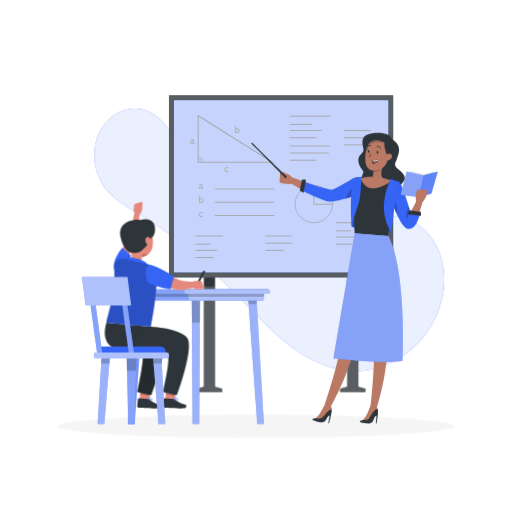
t = 0.00 s
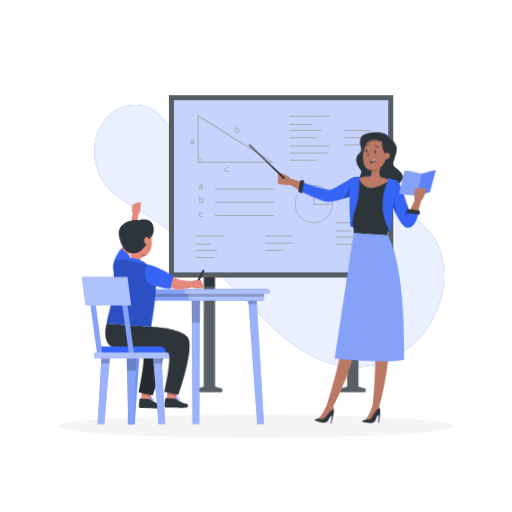
t = 1.13 s
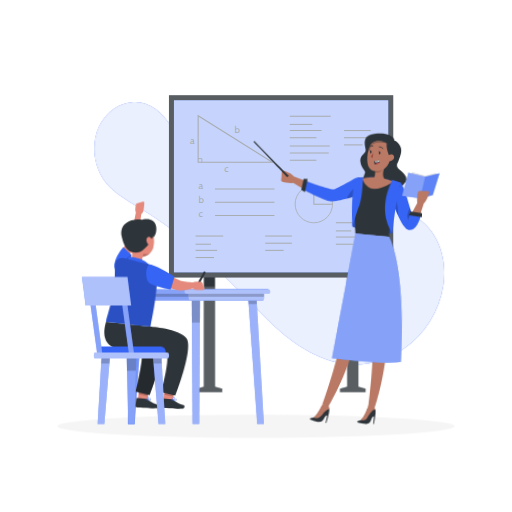
t = 1.88 s
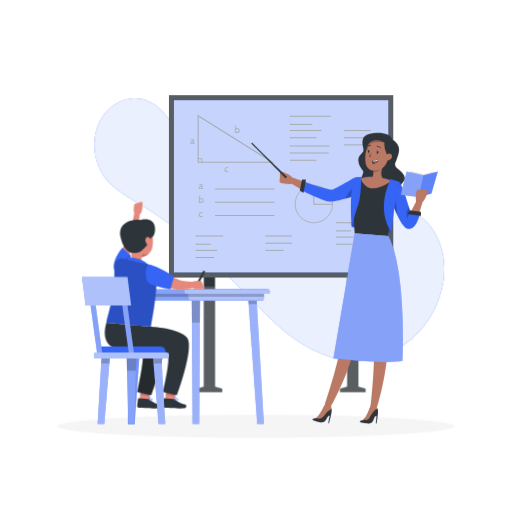
t = 3.00 s
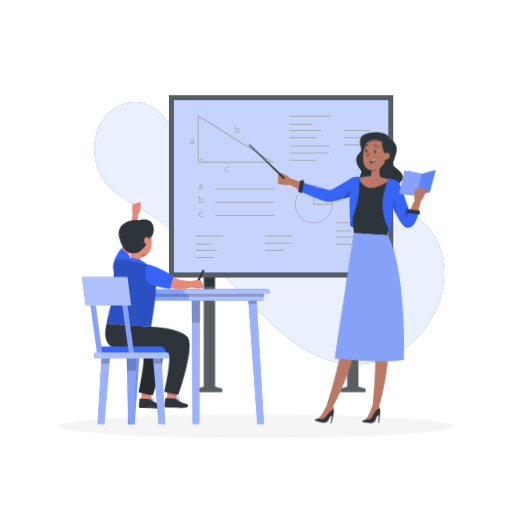
t = 4.13 s
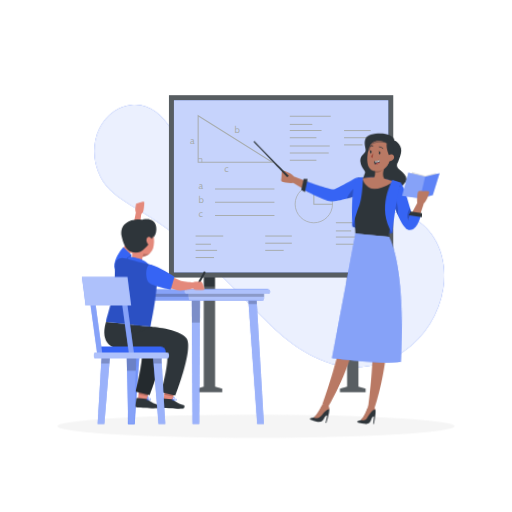
t = 4.88 s

The animated SVG that drew these frames (rendered in a browser with its animation timeline set to each time). Animation: 2 CSS @keyframes rules; one cycle of 6.00 s, repeats indefinitely.

<svg class="animated" id="freepik_stories-teacher" xmlns="http://www.w3.org/2000/svg" viewBox="0 0 500 500" version="1.1" xmlns:xlink="http://www.w3.org/1999/xlink" xmlns:svgjs="http://svgjs.com/svgjs"><style>svg#freepik_stories-teacher:not(.animated) .animable {opacity: 0;}svg#freepik_stories-teacher.animated #freepik--background-simple--inject-203 {animation: 6s Infinite  linear floating;animation-delay: 0s;}svg#freepik_stories-teacher.animated #freepik--Teacher--inject-203 {animation: 1.5s Infinite  linear wind;animation-delay: 0s;}svg#freepik_stories-teacher.animated #freepik--Student--inject-203 {animation: 1.5s Infinite  linear wind;animation-delay: 0s;}            @keyframes floating {                0% {                    opacity: 1;                    transform: translateY(0px);                }                50% {                    transform: translateY(-10px);                }                100% {                    opacity: 1;                    transform: translateY(0px);                }            }                    @keyframes wind {                0% {                    transform: rotate( 0deg );                }                25% {                    transform: rotate( 1deg );                }                75% {                    transform: rotate( -1deg );                }            }        </style><g id="freepik--background-simple--inject-203" class="animable" style="transform-origin: 262.983px 234.145px;"><path d="M111.84,112.15a35.93,35.93,0,0,1,16.44-6c33.18-3.66,50.05,41.56,57.08,66.77,7.27,26.05,20.24,48.32,48.06,55.67,18.17,4.8,37.49,2.61,55.81-1.64,41.15-9.55,105.41-37.77,134.81,9.28,9,14.38,11.39,32.26,8.85,49A92.76,92.76,0,0,1,394.26,347c-47.5,32.7-96.05,8.36-132.55-28.17-39.34-39.39-73.51-78.24-122.08-107.45-11.07-6.67-22.57-12.94-31.88-21.91C86.53,169,86,129.74,111.84,112.15Z" style="fill: rgb(54, 100, 244); transform-origin: 262.983px 234.145px;" id="elhw00hty3nrw" class="animable"></path><g id="elygwipsfbmyk"><path d="M111.84,112.15a35.93,35.93,0,0,1,16.44-6c33.18-3.66,50.05,41.56,57.08,66.77,7.27,26.05,20.24,48.32,48.06,55.67,18.17,4.8,37.49,2.61,55.81-1.64,41.15-9.55,105.41-37.77,134.81,9.28,9,14.38,11.39,32.26,8.85,49A92.76,92.76,0,0,1,394.26,347c-47.5,32.7-96.05,8.36-132.55-28.17-39.34-39.39-73.51-78.24-122.08-107.45-11.07-6.67-22.57-12.94-31.88-21.91C86.53,169,86,129.74,111.84,112.15Z" style="fill: rgb(255, 255, 255); opacity: 0.9; isolation: isolate; transform-origin: 262.983px 234.145px;" class="animable"></path></g></g><g id="freepik--Shadow--inject-203" class="animable" style="transform-origin: 250px 416.24px;"><ellipse id="freepik--path--inject-203" cx="250" cy="416.24" rx="193.89" ry="11.32" style="fill: rgb(245, 245, 245); transform-origin: 250px 416.24px;" class="animable"></ellipse></g><g id="freepik--Board--inject-203" class="animable animator-active" style="transform-origin: 274.5px 238px;"><polygon points="350 377.52 350 267 339 267 339 377.52 332 379.67 332 383 357 383 357 379.67 350 377.52" style="fill: rgb(46, 53, 58); transform-origin: 344.5px 325px;" id="eloe1pwbx1p4" class="animable"></polygon><polygon points="210 267 199 267 199 377.52 192 379.67 192 383 217 383 217 379.67 210 377.52 210 267" style="fill: rgb(46, 53, 58); transform-origin: 204.5px 325px;" id="el7drcjwkjrzr" class="animable"></polygon><g id="eltjx00knfl3"><g style="opacity: 0.2; isolation: isolate; transform-origin: 274.5px 331.5px;" class="animable"><polygon points="350 280 339 280 339 377.52 332 379.67 332 383 357 383 357 379.67 350 377.52 350 280" style="fill: rgb(255, 255, 255); transform-origin: 344.5px 331.5px;" id="elozi5wehtnm" class="animable"></polygon><polygon points="210 280 199 280 199 377.52 192 379.67 192 383 217 383 217 379.67 210 377.52 210 280" style="fill: rgb(255, 255, 255); transform-origin: 204.5px 331.5px;" id="el0a07pazn3lr4" class="animable"></polygon></g></g><g id="eldb1zu2yhm2u"><rect x="185.5" y="72.5" width="178" height="219" style="fill: rgb(46, 53, 58); transform-origin: 274.5px 182px; transform: rotate(90deg);" class="animable"></rect></g><g id="el787du0kqfx"><rect x="185.5" y="72.5" width="178" height="219" style="fill: rgb(255, 255, 255); opacity: 0.2; isolation: isolate; transform-origin: 274.5px 182px; transform: rotate(90deg);" class="animable"></rect></g><rect x="169.87" y="97.94" width="209.26" height="168.02" style="fill: rgb(54, 100, 244); transform-origin: 274.5px 181.95px;" id="el9925vlmx6ls" class="animable"></rect><g id="eltp4uwst1pme"><rect x="169.87" y="97.94" width="209.26" height="168.02" style="fill: rgb(255, 255, 255); opacity: 0.3; isolation: isolate; transform-origin: 274.5px 181.95px;" class="animable"></rect></g><polygon points="193.5 113 193.5 158.5 266.01 158.5 193.5 113" style="fill: none; stroke: rgb(38, 50, 56); stroke-miterlimit: 10; transform-origin: 229.755px 135.75px;" id="el2eiikac20wk" class="animable"></polygon><polyline points="197.14 158.62 197.14 154.9 193.42 154.9" style="fill: none; stroke: rgb(38, 50, 56); stroke-miterlimit: 10; stroke-width: 0.793303px; transform-origin: 195.28px 156.76px;" id="elkkdba5lz6q" class="animable"></polyline><text transform="translate(228.99 129.46)" style="font-size:9.51963996887207px;fill:#263238;font-family:Cabin-Regular, Cabin">b</text><text transform="translate(193.82 198.17)" style="font-size:9.51963996887207px;fill:#263238;font-family:Cabin-Regular, Cabin">b</text><text transform="translate(219.01 167.79)" style="font-size:9.51963996887207px;fill:#263238;font-family:Cabin-Regular, Cabin">c</text><text transform="translate(193.82 212.14)" style="font-size:9.51963996887207px;fill:#263238;font-family:Cabin-Regular, Cabin">c</text><text transform="translate(185.44 140.3)" style="font-size:9.51963996887207px;fill:#263238;font-family:Cabin-Regular, Cabin">a</text><text transform="translate(193.82 184.19)" style="font-size:9.51963996887207px;fill:#263238;font-family:Cabin-Regular, Cabin">a</text><line x1="283" y1="113.5" x2="323" y2="113.5" style="fill: none; stroke: rgb(38, 50, 56); stroke-miterlimit: 10; transform-origin: 303px 113.5px;" id="el3vk6x3la19x" class="animable"></line><line x1="283" y1="121.5" x2="305" y2="121.5" style="fill: none; stroke: rgb(38, 50, 56); stroke-miterlimit: 10; transform-origin: 294px 121.5px;" id="ellss5coy59sn" class="animable"></line><line x1="283" y1="127.5" x2="314" y2="127.5" style="fill: none; stroke: rgb(38, 50, 56); stroke-miterlimit: 10; transform-origin: 298.5px 127.5px;" id="elhwsqipkwjgk" class="animable"></line><line x1="283" y1="134.5" x2="309" y2="134.5" style="fill: none; stroke: rgb(38, 50, 56); stroke-miterlimit: 10; transform-origin: 296px 134.5px;" id="ell43ncn4g0lc" class="animable"></line><line x1="283" y1="142.5" x2="322" y2="142.5" style="fill: none; stroke: rgb(38, 50, 56); stroke-miterlimit: 10; transform-origin: 302.5px 142.5px;" id="el74gr95yoc2w" class="animable"></line><line x1="283" y1="149.5" x2="321" y2="149.5" style="fill: none; stroke: rgb(38, 50, 56); stroke-miterlimit: 10; transform-origin: 302px 149.5px;" id="el6x8kmvj1u9" class="animable"></line><line x1="283" y1="156.5" x2="309" y2="156.5" style="fill: none; stroke: rgb(38, 50, 56); stroke-miterlimit: 10; transform-origin: 296px 156.5px;" id="el1is5894ptdu" class="animable"></line><line x1="328" y1="217.5" x2="355" y2="217.5" style="fill: none; stroke: rgb(38, 50, 56); stroke-miterlimit: 10; transform-origin: 341.5px 217.5px;" id="el3t1lav9ngb6" class="animable"></line><line x1="328" y1="225.5" x2="343" y2="225.5" style="fill: none; stroke: rgb(38, 50, 56); stroke-miterlimit: 10; transform-origin: 335.5px 225.5px;" id="el3ep4rbtnoe4" class="animable"></line><line x1="328" y1="231.5" x2="349" y2="231.5" style="fill: none; stroke: rgb(38, 50, 56); stroke-miterlimit: 10; transform-origin: 338.5px 231.5px;" id="elx5owfnqzq2d" class="animable"></line><line x1="328" y1="238.5" x2="346" y2="238.5" style="fill: none; stroke: rgb(38, 50, 56); stroke-miterlimit: 10; transform-origin: 337px 238.5px;" id="elnrnclhly6nn" class="animable"></line><line x1="191" y1="230.5" x2="218" y2="230.5" style="fill: none; stroke: rgb(38, 50, 56); stroke-miterlimit: 10; transform-origin: 204.5px 230.5px;" id="el9pgpfe7ishk" class="animable"></line><line x1="191" y1="238.5" x2="206" y2="238.5" style="fill: none; stroke: rgb(38, 50, 56); stroke-miterlimit: 10; transform-origin: 198.5px 238.5px;" id="el25ctng46m05" class="animable"></line><line x1="191" y1="244.5" x2="212" y2="244.5" style="fill: none; stroke: rgb(38, 50, 56); stroke-miterlimit: 10; transform-origin: 201.5px 244.5px;" id="el4040x3xdn" class="animable"></line><line x1="191" y1="251.5" x2="209" y2="251.5" style="fill: none; stroke: rgb(38, 50, 56); stroke-miterlimit: 10; transform-origin: 200px 251.5px;" id="eln53tinqjwd" class="animable"></line><line x1="336" y1="127.5" x2="362" y2="127.5" style="fill: none; stroke: rgb(38, 50, 56); stroke-miterlimit: 10; transform-origin: 349px 127.5px;" id="elgxsuiilv39h" class="animable"></line><line x1="336" y1="134.5" x2="362" y2="134.5" style="fill: none; stroke: rgb(38, 50, 56); stroke-miterlimit: 10; transform-origin: 349px 134.5px;" id="elxj4ax4vam5" class="animable"></line><line x1="336" y1="141.5" x2="354" y2="141.5" style="fill: none; stroke: rgb(38, 50, 56); stroke-miterlimit: 10; transform-origin: 345px 141.5px;" id="el5yw8grwoya3" class="animable"></line><line x1="259" y1="230.5" x2="285" y2="230.5" style="fill: none; stroke: rgb(38, 50, 56); stroke-miterlimit: 10; transform-origin: 272px 230.5px;" id="elr23fnzn0ixf" class="animable"></line><line x1="259" y1="237.5" x2="285" y2="237.5" style="fill: none; stroke: rgb(38, 50, 56); stroke-miterlimit: 10; transform-origin: 272px 237.5px;" id="el9753df8bvk" class="animable"></line><line x1="259" y1="244.5" x2="277" y2="244.5" style="fill: none; stroke: rgb(38, 50, 56); stroke-miterlimit: 10; transform-origin: 268px 244.5px;" id="elpkmryf9om2" class="animable"></line><line x1="210" y1="184.5" x2="268" y2="184.5" style="fill: none; stroke: rgb(38, 50, 56); stroke-miterlimit: 10; transform-origin: 239px 184.5px;" id="el4gev2akgic8" class="animable"></line><line x1="210" y1="197.5" x2="268" y2="197.5" style="fill: none; stroke: rgb(38, 50, 56); stroke-miterlimit: 10; transform-origin: 239px 197.5px;" id="elzr8s2eg24id" class="animable"></line><line x1="210" y1="210.5" x2="268" y2="210.5" style="fill: none; stroke: rgb(38, 50, 56); stroke-miterlimit: 10; transform-origin: 239px 210.5px;" id="elhkdywh9r1sk" class="animable"></line><circle cx="306.47" cy="199.31" r="18.25" style="fill: none; stroke: rgb(38, 50, 56); stroke-miterlimit: 10; stroke-width: 0.793303px; transform-origin: 306.47px 199.31px;" id="elh5v2xxqlmdk" class="animable"></circle><polyline points="306.5 181 306.5 199.5 325 199.5" style="fill: none; stroke: rgb(38, 50, 56); stroke-miterlimit: 10; transform-origin: 315.75px 190.25px;" id="el18xyb02tck" class="animable"></polyline><g id="elovdojy7at3"><rect x="169.87" y="97.94" width="209.26" height="168.02" style="fill: rgb(255, 255, 255); opacity: 0.6; isolation: isolate; transform-origin: 274.5px 181.95px;" class="animable"></rect></g></g><g id="freepik--Teacher--inject-203" class="animable" style="transform-origin: 336.26px 271.6px;"><path d="M300.26,188.62l-15.44-9a30.65,30.65,0,0,1-7.37-.34c-4-.69-4.86-.73-4.38-3.88s-.19-7.35,1-7.79,9.61,3.11,11.07,5.52l15.58,5.57Z" style="fill: rgb(185, 121, 100); transform-origin: 286.835px 178.096px;" id="elphj1l6i8m1" class="animable"></path><path d="M346,173.37v18s-3.84,1.27-8.61,2.6c-5.47,1.52-12.16,3.12-15.64,3-6.5-.32-28.5-11.74-28.5-11.74l4-7.62s24,8.18,27,7.59S346,173.37,346,173.37Z" style="fill: rgb(54, 100, 244); transform-origin: 319.625px 185.173px;" id="elujeheehvbxf" class="animable"></path><g id="elq62a7hncg4i"><path d="M346,182.14v9.24s-3.84,1.27-8.61,2.6C339.15,188.62,343.54,184.25,346,182.14Z" style="opacity: 0.2; isolation: isolate; transform-origin: 341.695px 188.06px;" class="animable"></path></g><path d="M350,237.44s-10.84,57.76-13.73,81.48c-3.78,30.94-19.23,76.2-19.23,76.2l6.18,1.6s21.78-38.46,26-73.07c17.3-35.37,18.69-78.93,18.69-78.93Z" style="fill: rgb(185, 121, 100); transform-origin: 342.475px 317.08px;" id="elsmuxkg1u87d" class="animable"></path><path d="M305.58,409.12a8.93,8.93,0,0,1,3.17-.8h0s3.8-2.24,7.57-10.92l4.23,0a3.5,3.5,0,0,1,3.25,2.33,2,2,0,0,1,.12.59,24.08,24.08,0,0,1-.32,3,86.41,86.41,0,0,1-2.48,10l-.72-.19,1.31-6.31c.43-2.15-1.82-.08-2.87,2.09s-2.65,4.34-7.32,3.27C306.07,410.89,303.87,410.1,305.58,409.12Z" style="fill: rgb(46, 53, 58); transform-origin: 314.466px 405.36px;" id="eloupqdpl0ik" class="animable"></path><path d="M361.29,236.52s1.35,58.75,3.43,82.56c2.7,31.05-3.06,78.53-3.06,78.53l6.38.28s13.35-42.13,10.35-76.87c9.61-38.19,2-81.09,2-81.09Z" style="fill: rgb(185, 121, 100); transform-origin: 372.27px 317.205px;" id="elp5s6d6e0mt" class="animable"></path><path d="M351.74,411.06a9,9,0,0,1,3.07-1.15h0s3.54-2.63,6.34-11.67l4.21-.48a3.47,3.47,0,0,1,3.48,2,1.9,1.9,0,0,1,.18.57,24.19,24.19,0,0,1,0,3.07,85.44,85.44,0,0,1-1.38,10.17l-.74-.11.62-6.42c.2-2.18-1.82.13-2.63,2.39s-2.16,4.6-6.93,4.05C352.42,412.76,350.15,412.22,351.74,411.06Z" style="fill: rgb(46, 53, 58); transform-origin: 360.156px 405.657px;" id="elwm7by2bgnjk" class="animable"></path><path d="M382.83,136.58s3.17.17,5.84,5.38-.67,11-1.34,13.77-4,5.22,1.5,9.41,8.8,8.64,4.34,13.17.44,8-6,11.36S357,188,354,181.5s.62-11.44.81-13.38S351,164.19,350,157.84s4.12-7.71,4.81-10.61-2.52-6.56,0-12.73S382.49,127,382.83,136.58Z" style="fill: rgb(46, 53, 58); transform-origin: 372.561px 160.187px;" id="eli5leqro2uk" class="animable"></path><path d="M398.8,223.09c-3.79.49-8.17-6.91-11.34-13.81-2.71-5.85-4.6-11.35-4.6-11.35l2-5.64,5.22-14.72s3.65,5.09,9.14,24.47c.88,3.12,1.94,6.61,2.91,10.51a4.67,4.67,0,0,0,.87,2.75h0C403,218.23,403.35,222.5,398.8,223.09Z" style="fill: rgb(54, 100, 244); transform-origin: 392.933px 200.342px;" id="elgqr0gysx4m" class="animable"></path><g id="el5k7tmkolcsy"><path d="M387.39,209.28c-2.7-5.85-4.56-11.35-4.56-11.35l2-5.64C386.23,196.19,388.28,203.26,387.39,209.28Z" style="opacity: 0.2; isolation: isolate; transform-origin: 385.218px 200.785px;" class="animable"></path></g><g id="eloh9sdn98iu"><path d="M403,215.3h0c-2,1.32-4.09,1.3-5.26-1.11-2.37-4.87-.08-9.69,1.54-12.16.89,3.12,1.91,6.61,2.88,10.51A4.48,4.48,0,0,0,403,215.3Z" style="opacity: 0.2; isolation: isolate; transform-origin: 399.86px 209.103px;" class="animable"></path></g><path d="M343.34,221.17s20,7.16,39.06,5.83c0,0-1.73-23.6-11.73-27.8S343.34,201,343.34,221.17Z" style="fill: rgb(54, 100, 244); transform-origin: 362.87px 212.55px;" id="elfvyvnoqj8ba" class="animable"></path><g id="elea2vlarbno"><path d="M343.34,221.17s20,7.16,39.06,5.83c0,0-1.73-23.6-11.73-27.8S343.34,201,343.34,221.17Z" style="opacity: 0.2; isolation: isolate; transform-origin: 362.87px 212.55px;" class="animable"></path></g><path d="M346.17,222.85l33,2.85a117.34,117.34,0,0,1,3.51-24.24c.79-3.16,1.78-6.69,3.05-10.77.68-2.18,1.43-4.52,2.27-7,.63-1.91,1.31-3.94,2.06-6.08a98,98,0,0,0-13.7-3.31,105.2,105.2,0,0,0-14.82-1.56c-6.42,0-13.8.67-13.8.67s-1.05.25-1.71,7.06C345.44,186.82,344.85,199.6,346.17,222.85Z" style="fill: rgb(54, 100, 244); transform-origin: 367.717px 199.22px;" id="el3pbdom6itdc" class="animable"></path><path d="M346.33,227.8l33,2.72c.52-8.2.91-19.28,3.38-29.06.79-3.16,1.78-6.69,3.05-10.77.68-2.18,1.43-4.52,2.27-7,.63-1.91,1.31-3.94,2.06-6.08a98,98,0,0,0-13.7-3.31,105.2,105.2,0,0,0-14.82-1.56c-6.42,0-13.8.67-13.8.67s-1.05.25-1.71,7.06C345.44,186.82,345,204.55,346.33,227.8Z" style="fill: rgb(46, 53, 58); transform-origin: 367.776px 201.63px;" id="elapi656ef00d" class="animable"></path><path d="M364.27,180c8.14-1,10.58-4.52,10.58-4.52-5.16-4.87-.87-13.31-.87-13.31L364.19,164a27.67,27.67,0,0,1,.38,4.13c.08,5.94-2.61,6-2.61,6C360.24,177.34,364.27,180,364.27,180Z" style="fill: rgb(185, 121, 100); transform-origin: 368.191px 171.085px;" id="elckdeuvjwa9o" class="animable"></path><g id="el1xci6pkjg3i"><path d="M364.19,164a27.67,27.67,0,0,1,.38,4.13c6.61,0,9.41-6,9.41-6Z" style="opacity: 0.2; isolation: isolate; transform-origin: 369.085px 165.13px;" class="animable"></path></g><path d="M369.6,136.61c-8.51-.46-11.5,3.95-12.6,12.68-1.38,10.92.62,18.84,11.39,17.08C383,164,383.74,137.39,369.6,136.61Z" style="fill: rgb(185, 121, 100); transform-origin: 368.202px 151.596px;" id="elons5w5opxs" class="animable"></path><path d="M362.52,149.12a17.81,17.81,0,0,1-2.67,3.39,2.36,2.36,0,0,0,2.2,1.09Z" style="fill: rgb(162, 78, 63); transform-origin: 361.185px 151.364px;" id="elk2cbi3hhka8" class="animable"></path><path d="M367.77,148.71c0,.7.28,1.29.75,1.33s.88-.5.94-1.2-.28-1.29-.75-1.33S367.83,148,367.77,148.71Z" style="fill: rgb(46, 53, 58); transform-origin: 368.618px 148.775px;" id="elr3yacpwxe4" class="animable"></path><path d="M368.91,147.56l-1.48-.72S368.09,148.18,368.91,147.56Z" style="fill: rgb(46, 53, 58); transform-origin: 368.17px 147.282px;" id="el7mikd0dsn8j" class="animable"></path><path d="M359.1,147.88c-.05.7.28,1.3.75,1.33s.88-.5.94-1.2-.28-1.29-.74-1.33S359.16,147.18,359.1,147.88Z" style="fill: rgb(46, 53, 58); transform-origin: 359.946px 147.945px;" id="eld3m2pd87jw" class="animable"></path><path d="M360.24,146.73l-1.48-.71S359.42,147.36,360.24,146.73Z" style="fill: rgb(46, 53, 58); transform-origin: 359.5px 146.459px;" id="el15e9l5lptsdj" class="animable"></path><path d="M368.18,142.83a4.43,4.43,0,0,1,3.62,1.49" style="fill: none; stroke: rgb(46, 53, 58); stroke-linecap: round; stroke-linejoin: round; stroke-width: 0.72468px; transform-origin: 369.99px 143.57px;" id="el6l51bwts5xa" class="animable"></path><path d="M362,142.14a4,4,0,0,0-3.43.51" style="fill: none; stroke: rgb(46, 53, 58); stroke-linecap: round; stroke-linejoin: round; stroke-width: 0.72468px; transform-origin: 360.285px 142.305px;" id="el9sdaqutd9" class="animable"></path><path d="M363.1,157a21.15,21.15,0,0,1,.83,3,5.24,5.24,0,0,0,.56,0c2.49-.11,3.6-1,4.09-1.92a3.16,3.16,0,0,0,.32-1.49,2.81,2.81,0,0,0-.11-.86A11.71,11.71,0,0,1,364,157C363.43,157,363.1,157,363.1,157Z" style="fill: rgb(46, 53, 58); transform-origin: 366.001px 157.869px;" id="el108inhzsb1bb" class="animable"></path><path d="M364,157l.27.88c2.35-.11,4-.51,4.68-1.25a2.81,2.81,0,0,0-.11-.86A11.71,11.71,0,0,1,364,157Z" style="fill: rgb(255, 255, 255); transform-origin: 366.476px 156.825px;" id="elu5m7e5ioh5l" class="animable"></path><path d="M364.49,160c2.49-.11,3.6-1,4.09-1.92a8,8,0,0,0-2.74.67A3,3,0,0,0,364.49,160Z" style="fill: rgb(222, 87, 83); transform-origin: 366.535px 159.04px;" id="el4lc6gvhn8dq" class="animable"></path><path d="M378.12,151.47s-3.6-7.21-2.7-12.58c0,0-16.49-7.81-18.26,9.26,0,0-.82-15.29,13.83-14.83s13.42,21.87,5.51,27.83C376.5,161.15,380.34,156,378.12,151.47Z" style="fill: rgb(46, 53, 58); transform-origin: 369.717px 147.23px;" id="elh99p1bj6p5c" class="animable"></path><path d="M376.63,153.19a3.73,3.73,0,0,1,4.21-3.19c2.62.43,3.58,5.91-3,6.86C376.83,157,376.35,156,376.63,153.19Z" style="fill: rgb(185, 121, 100); transform-origin: 379.692px 153.419px;" id="ellibgzulza6" class="animable"></path><path d="M382.4,176.38S372.84,184.13,364,184s-12-10.12-12-10.12S365.73,169.79,382.4,176.38Z" style="fill: rgb(185, 121, 100); transform-origin: 367.2px 178.314px;" id="el53uxpgioma2" class="animable"></path><path d="M381.58,174.92S365.9,203,382.4,227c0,0,2.24-29.61,7.67-49.43Z" style="fill: rgb(54, 100, 244); transform-origin: 382.459px 200.96px;" id="elimc6wb1v7a" class="animable"></path><path d="M352.81,172.7s-.14,19.87-3,27.25-6.49,21.22-6.49,21.22-2.76-33.1,2.66-47.8Z" style="fill: rgb(54, 100, 244); transform-origin: 347.714px 196.935px;" id="eln1r9a6ah85k" class="animable"></path><path d="M375.42,138.89s-6.34-2.19-11.92,0-4.06,8-6.89,9.06" style="fill: none; stroke: rgb(46, 53, 58); stroke-linecap: round; stroke-linejoin: round; stroke-width: 0.5px; transform-origin: 366.015px 142.933px;" id="elf1r6rbe2ovs" class="animable"></path><path d="M425.75,169.12l-2.62-1.5-9.63,2.63-13-3.37-3,9.87s-.62,11,0,11.13,14.88.87,14.88.87l7.25-4.62Z" style="fill: rgb(224, 224, 224); transform-origin: 411.487px 177.815px;" id="eltxx71uf8sp" class="animable"></path><polygon points="397 167.62 391.25 190.39 409 192.38 421.25 189 427.5 167.62 413.5 171.25 397 167.62" style="fill: rgb(54, 100, 244); transform-origin: 409.375px 180px;" id="elqeorg820kom" class="animable"></polygon><g id="elfdiyph7bnw"><polygon points="413.5 171.25 409 192.38 391.25 190.39 397 167.62 413.5 171.25" style="fill: rgb(255, 255, 255); opacity: 0.4; isolation: isolate; transform-origin: 402.375px 180px;" class="animable"></polygon></g><g id="el8nmswnjw95v"><polygon points="413.5 171.25 409 192.38 421.25 189 427.5 167.62 413.5 171.25" style="fill: rgb(255, 255, 255); opacity: 0.2; transform-origin: 418.25px 180px;" class="animable"></polygon></g><path d="M397.92,213l8.25-15.84a30.44,30.44,0,0,1,0-7.38c.5-4,.5-4.89,3.66-4.56s7.34-.53,7.84.64-2.67,9.74-5,11.31L407.82,213Z" style="fill: rgb(185, 121, 100); transform-origin: 407.821px 199.079px;" id="eldn5szed1rim" class="animable"></path><path d="M395.25,221.7c5.25,4.47,11.25.63,14.58-12.2l-10.33-1.33Z" style="fill: rgb(54, 100, 244); transform-origin: 402.54px 215.83px;" id="elzjutxeaeim" class="animable"></path><polygon points="400.03 205.35 397.92 209.07 411 210.83 411 207 400.03 205.35" style="fill: rgb(46, 53, 58); transform-origin: 404.46px 208.09px;" id="ellkwgtmwfqe" class="animable"></polygon><polygon points="292.72 186.15 296.34 188.43 298.71 175.45 294.88 175.27 292.72 186.15" style="fill: rgb(46, 53, 58); transform-origin: 295.715px 181.85px;" id="elpzj79o9ehf" class="animable"></polygon><path d="M346.33,227.8,325.53,350s50.34,6,67.4,2.5c0,0,4.19-87.48-13.62-122Z" style="fill: rgb(54, 100, 244); transform-origin: 359.444px 290.698px;" id="ela4w0ngnxo28" class="animable"></path><g id="el01zj1dg23msm"><path d="M346.33,227.8,325.53,350s50.34,6,67.4,2.5c0,0,4.19-87.48-13.62-122Z" style="fill: rgb(255, 255, 255); opacity: 0.4; isolation: isolate; transform-origin: 359.444px 290.698px;" class="animable"></path></g><path d="M278.79,174.08l-5.18-5.35c-3.09-3.23-7.29-7.46-11.46-11.71l-6.17-6.2-5.39-5.41-3.81-3.82c-.46-.46-.83-.82-1.07-1.07a.86.86,0,0,0-.69-.06l1.41-1.42a.86.86,0,0,0,.06.69l1.08,1.07,3.84,3.79,5.42,5.37,6.24,6.14c4.27,4.15,8.52,8.33,11.76,11.41l5.38,5.15Z" style="fill: rgb(46, 53, 58); transform-origin: 262.615px 156.56px;" id="elhrayg7mkdtk" class="animable"></path><path d="M317.08,395.12s-5.28,11.06-8.33,13.2c0,0,4.08,2.43,8.33-3,5.5-7,6.84-5,6.84-5a19.61,19.61,0,0,0-.66-3.57C322.43,394.46,317.08,395.12,317.08,395.12Z" style="fill: rgb(185, 121, 100); transform-origin: 316.335px 401.947px;" id="elafkbtb6e1b" class="animable"></path><path d="M362.31,395s-1.5,4.1-3.5,8.6a19.43,19.43,0,0,1-4,6.28s3.48,1.13,5.35-1.05,5.08-10,8.68-9.14a8.21,8.21,0,0,0-.8-1.83C367.5,397,362.31,395,362.31,395Z" style="fill: rgb(185, 121, 100); transform-origin: 361.825px 402.586px;" id="elqr46iswekoa" class="animable"></path></g><g id="freepik--Table--inject-203" class="animable" style="transform-origin: 191.766px 348.295px;"><polygon points="194.52 414 195.34 289.75 187.21 289.75 188.02 414 194.52 414" style="fill: rgb(54, 100, 244); transform-origin: 191.275px 351.875px;" id="elntjdym1oiu" class="animable"></polygon><g id="el1g2pqqpt8ao"><polygon points="188.02 414 194.53 414 195.18 314.73 195.34 290 187.21 290 187.37 314.73 188.02 414" style="fill: rgb(255, 255, 255); opacity: 0.5; isolation: isolate; transform-origin: 191.275px 352px;" class="animable"></polygon></g><g id="elpn1l215wf6e"><polygon points="195.34 290 195.18 315 187.37 315 187.21 290 195.34 290" style="opacity: 0.2; isolation: isolate; transform-origin: 191.275px 302.5px;" class="animable"></polygon></g><polygon points="257.67 414 250.37 289.75 242.24 289.75 251.17 414 257.67 414" style="fill: rgb(54, 100, 244); transform-origin: 249.955px 351.875px;" id="el6qin7lcwbsy" class="animable"></polygon><g id="elgkdrj7sank"><polygon points="251.16 414 257.67 414 250.81 297.37 250.37 290 242.24 290 242.78 297.37 251.16 414" style="fill: rgb(255, 255, 255); opacity: 0.5; isolation: isolate; transform-origin: 249.955px 352px;" class="animable"></polygon></g><g id="el44oozsm8b9z"><polygon points="250.81 297 242.78 297 242.24 290 250.37 290 250.81 297" style="opacity: 0.2; isolation: isolate; transform-origin: 246.525px 293.5px;" class="animable"></polygon></g><polygon points="131.38 414 140.3 289.75 132.17 289.75 124.87 414 131.38 414" style="fill: rgb(54, 100, 244); transform-origin: 132.585px 351.875px;" id="elk53phg2rjz" class="animable"></polygon><g id="elmalwlt0ov7q"><polygon points="131.38 414 139.76 297.37 140.3 290 132.17 290 131.73 297.37 124.87 414 131.38 414" style="fill: rgb(255, 255, 255); opacity: 0.3; isolation: isolate; transform-origin: 132.585px 352px;" class="animable"></polygon></g><g id="el9jqqq108s36"><polygon points="132.17 290 140.3 290 139.76 297 131.73 297 132.17 290" style="opacity: 0.2; isolation: isolate; transform-origin: 136.015px 293.5px;" class="animable"></polygon></g><path d="M125.73,285.92H256.81a0,0,0,0,1,0,0v5.51a2.16,2.16,0,0,1-2.16,2.16H127.89a2.16,2.16,0,0,1-2.16-2.16v-5.51A0,0,0,0,1,125.73,285.92Z" style="fill: rgb(54, 100, 244); transform-origin: 191.27px 289.755px;" id="elwsshmxs086" class="animable"></path><g id="elkvohlna3mvd"><path d="M125.73,285.92H256.81a0,0,0,0,1,0,0v5.51a2.16,2.16,0,0,1-2.16,2.16H127.89a2.16,2.16,0,0,1-2.16-2.16v-5.51A0,0,0,0,1,125.73,285.92Z" style="fill: rgb(255, 255, 255); opacity: 0.4; isolation: isolate; transform-origin: 191.27px 289.755px;" class="animable"></path></g><g id="elwvjmc5a7he"><rect x="125.73" y="285.92" width="131.08" height="3.84" style="opacity: 0.2; isolation: isolate; transform-origin: 191.27px 287.84px;" class="animable"></rect></g><path d="M260.61,286.92H121.93a2.17,2.17,0,0,1-2.16-2.17h0a2.16,2.16,0,0,1,2.16-2.16H260.61a2.16,2.16,0,0,1,2.16,2.16h0A2.17,2.17,0,0,1,260.61,286.92Z" style="fill: rgb(54, 100, 244); transform-origin: 191.27px 284.755px;" id="el9n9bucso4zg" class="animable"></path><g id="ellgr1ztjs3mf"><path d="M260.61,286.92H121.93a2.17,2.17,0,0,1-2.16-2.17h0a2.16,2.16,0,0,1,2.16-2.16H260.61a2.16,2.16,0,0,1,2.16,2.16h0A2.17,2.17,0,0,1,260.61,286.92Z" style="fill: rgb(255, 255, 255); opacity: 0.4; isolation: isolate; transform-origin: 191.27px 284.755px;" class="animable"></path></g><path d="M183.75,285.92v4.25a3.42,3.42,0,0,0,3.42,3.42h68.47a2.17,2.17,0,0,0,2.17-2.16v-5.51Z" style="fill: rgb(54, 100, 244); transform-origin: 220.78px 289.755px;" id="el3y22ll8ygh8" class="animable"></path><g id="elqxju9ll7ttc"><path d="M183.75,285.92v4.25a3.42,3.42,0,0,0,3.42,3.42h68.47a2.17,2.17,0,0,0,2.17-2.16v-5.51Z" style="fill: rgb(255, 255, 255); opacity: 0.6; isolation: isolate; transform-origin: 220.78px 289.755px;" class="animable"></path></g><g id="elq4hzkq0bl9"><rect x="183.75" y="285.92" width="74.06" height="3.84" style="opacity: 0.2; isolation: isolate; transform-origin: 220.78px 287.84px;" class="animable"></rect></g><path d="M261.48,282.59H181.91a2.17,2.17,0,0,0-2.17,2.16h0a2.17,2.17,0,0,0,2.17,2.17H261.6a2.16,2.16,0,0,0,2.15-2.39A2.25,2.25,0,0,0,261.48,282.59Z" style="fill: rgb(54, 100, 244); transform-origin: 221.751px 284.755px;" id="elgjw7q67svpf" class="animable"></path><g id="elzqvsb95kovo"><path d="M261.48,282.59H181.91a2.17,2.17,0,0,0-2.17,2.16h0a2.17,2.17,0,0,0,2.17,2.17H261.6a2.16,2.16,0,0,0,2.15-2.39A2.25,2.25,0,0,0,261.48,282.59Z" style="fill: rgb(255, 255, 255); opacity: 0.6; isolation: isolate; transform-origin: 221.751px 284.755px;" class="animable"></path></g></g><g id="freepik--Student--inject-203" class="animable" style="transform-origin: 150.939px 298.043px;"><g id="freepik--group--inject-203" class="animable" style="transform-origin: 150.939px 298.043px;"><line x1="199.56" y1="264.65" x2="190.81" y2="280.81" style="fill: none; stroke: rgb(46, 53, 58); stroke-miterlimit: 10; stroke-width: 2px; transform-origin: 195.185px 272.73px;" id="elslw2o6c5jkd" class="animable"></line><path d="M117.13,247s7.9-14.07,9.2-16.82,4.8-22.13,4.8-22.13a12.63,12.63,0,0,1-.63-2.87c0-1,.63-5.63.63-5.63s0-.37,2.5-1.12,5.25-1.75,5.5-.63-.38,8.88-1.13,9.63a16.92,16.92,0,0,0-1.6,2s-2.11,20.66-3.07,23.7-8.83,19.31-8.83,19.31Z" style="fill: rgb(228, 137, 123); transform-origin: 128.158px 224.869px;" id="eldbwhrrmakmj" class="animable"></path><path d="M154,264.44S173.7,273,176.55,274s11.41,1.2,11.41,1.2a12.93,12.93,0,0,1,2.81-.87c1-.09,5.65.14,5.65.14s.38,0,1.34,2.4,2.19,5.08,1.09,5.42-8.87.39-9.68-.29l-.81-.69s-11,2.62-14.1,1.93-25-7-25-7Z" style="fill: rgb(228, 137, 123); transform-origin: 174.272px 273.898px;" id="elpwp3zhy1s8" class="animable"></path><path d="M127.67,249.43a24.15,24.15,0,0,1-4.33,9.69c-4.22,6-10.17,9.9-11.78,3.73-2.45-9.32,7.94-21,7.94-21Z" style="fill: rgb(54, 100, 244); transform-origin: 119.428px 253.91px;" id="elx4y3kph2pvi" class="animable"></path><g id="elionrtc508rl"><path d="M127.67,249.43a24.15,24.15,0,0,1-4.33,9.69A4.54,4.54,0,0,1,122,255.5C122.58,251.33,127.67,249.43,127.67,249.43Z" style="opacity: 0.2; isolation: isolate; transform-origin: 124.827px 254.275px;" class="animable"></path></g><path d="M148.6,242.44a11,11,0,0,1-3.3,5.31,13.17,13.17,0,0,1-8.55,3.36,12.2,12.2,0,0,1-8.48-3.15c-4.59-4.14-4.45-8.9-5-17s8.25-14.26,17.16-11S150.6,235.17,148.6,242.44Z" style="fill: rgb(228, 137, 123); transform-origin: 136.334px 235.092px;" id="elte8tm5wapw" class="animable"></path><path d="M137.65,214.78s6.23-2.28,10.6,1.35,4.13,12.37,0,16.5c0,0,1.13-1.5-2.12-5.13S137.65,214.78,137.65,214.78Z" style="fill: rgb(46, 53, 58); transform-origin: 144.544px 223.352px;" id="elwcl895n5h1s" class="animable"></path><g id="el65nk0r4pdvj"><path d="M145.3,247.75a13.17,13.17,0,0,1-8.55,3.36,7.93,7.93,0,0,1,2.75-3.36C141.38,248.71,143.71,248.26,145.3,247.75Z" style="opacity: 0.2; isolation: isolate; transform-origin: 141.025px 249.43px;" class="animable"></path></g><polygon points="146.9 380.25 145.84 386.88 144.87 393 136 393 136.77 385.17 137.5 377.67 146.9 380.25" style="fill: rgb(228, 137, 123); transform-origin: 141.45px 385.335px;" id="elc07e33gvf1m" class="animable"></polygon><path d="M144.37,389.53l-9-.57a.57.57,0,0,0-.63.51h0l-.89,7.1a1.42,1.42,0,0,0,1.32,1.5c3.14.15,4.65.06,8.61.28,2.43.14,7.22.66,10.58.33s2.94-3.63,1.49-3.79c-3.43-.39-8-2.91-10.13-4.83A2.27,2.27,0,0,0,144.37,389.53Z" style="fill: rgb(46, 53, 58); transform-origin: 145.39px 393.872px;" id="elelqli98l8v" class="animable"></path><path d="M147.13,391.07a10.17,10.17,0,0,1-2.13-.42.18.18,0,0,1-.13-.15.21.21,0,0,1,.08-.19c.27-.16,2.64-1.57,3.6-1.13a.73.73,0,0,1,.4.56,1,1,0,0,1-.29,1A2.17,2.17,0,0,1,147.13,391.07Zm1.26-1.51c-.51-.24-1.88.35-2.85.88,1.41.37,2.47.39,2.87.05a.71.71,0,0,0,.18-.66.35.35,0,0,0-.2-.27Z" style="fill: rgb(54, 100, 244); transform-origin: 146.927px 390.096px;" id="eleba0nxzqyb9" class="animable"></path><path d="M145,390.65a.11.11,0,0,1-.08,0,.24.24,0,0,1-.09-.15c0-.07,0-2.42.82-3.15a1,1,0,0,1,.81-.21.72.72,0,0,1,.65.6c.12.89-1.18,2.49-2,2.91A.12.12,0,0,1,145,390.65Zm1.3-3.12a.54.54,0,0,0-.41.15,4.18,4.18,0,0,0-.68,2.5,3.93,3.93,0,0,0,1.52-2.34c0-.11-.07-.25-.33-.3Z" style="fill: rgb(54, 100, 244); transform-origin: 145.974px 388.894px;" id="elljzjsyez23b" class="animable"></path><g id="el36xkkzqwps6"><polygon points="146.9 380.25 145.84 386.88 136.77 385.17 137.5 377.67 146.9 380.25" style="opacity: 0.2; isolation: isolate; transform-origin: 141.835px 382.275px;" class="animable"></polygon></g><path d="M157.67,329.88c-4.11-5.42-14.74-8.17-23.29-9.54l-2.88,21.45c5.27,1.09,7.46,4,7.75,5.21,1.39,5.74-5.25,35.67-5.25,35.67L147.81,386S165,339.55,157.67,329.88Z" style="fill: rgb(46, 53, 58); transform-origin: 145.495px 353.17px;" id="el9do5jkhjk6e" class="animable"></path><g id="el2xu65nsba4x"><path d="M157.67,329.88c-4.11-5.42-14.74-8.17-23.29-9.54l-2.88,21.45c5.27,1.09,7.46,4,7.75,5.21,1.39,5.74-5.25,35.67-5.25,35.67L147.81,386S165,339.55,157.67,329.88Z" style="opacity: 0.2; isolation: isolate; transform-origin: 145.495px 353.17px;" class="animable"></path></g><polygon points="171.9 380.25 170.84 386.88 169.87 393 161 393 161.77 385.17 162.5 377.67 171.9 380.25" style="fill: rgb(228, 137, 123); transform-origin: 166.45px 385.335px;" id="el6y0xr11l9qj" class="animable"></polygon><path d="M169.37,389.53l-9-.57a.57.57,0,0,0-.63.51h0l-.89,7.1a1.42,1.42,0,0,0,1.32,1.5c3.14.15,4.65.06,8.61.28,2.43.14,7.22.66,10.58.33s2.94-3.63,1.49-3.79c-3.43-.39-8-2.91-10.13-4.83A2.27,2.27,0,0,0,169.37,389.53Z" style="fill: rgb(46, 53, 58); transform-origin: 170.39px 393.872px;" id="el2imc3q291vn" class="animable"></path><path d="M172.13,391.07a10.17,10.17,0,0,1-2.13-.42.18.18,0,0,1-.13-.15.21.21,0,0,1,.08-.19c.27-.16,2.64-1.57,3.6-1.13a.73.73,0,0,1,.4.56,1,1,0,0,1-.29,1A2.17,2.17,0,0,1,172.13,391.07Zm1.26-1.51c-.51-.24-1.88.35-2.85.88,1.41.37,2.47.39,2.87.05a.71.71,0,0,0,.18-.66.35.35,0,0,0-.2-.27Z" style="fill: rgb(54, 100, 244); transform-origin: 171.927px 390.096px;" id="ellbu9x1tbz3o" class="animable"></path><path d="M170,390.65a.11.11,0,0,1-.08,0,.24.24,0,0,1-.09-.15c0-.07,0-2.42.82-3.15a1,1,0,0,1,.81-.21.72.72,0,0,1,.65.6c.12.89-1.18,2.49-2,2.91A.12.12,0,0,1,170,390.65Zm1.3-3.12a.54.54,0,0,0-.41.15,4.18,4.18,0,0,0-.68,2.5,3.93,3.93,0,0,0,1.52-2.34c0-.11-.07-.25-.33-.3Z" style="fill: rgb(54, 100, 244); transform-origin: 170.974px 388.894px;" id="elayvhrbi5je5" class="animable"></path><g id="elm3bulzrnk7p"><polygon points="171.9 380.25 170.84 386.88 161.77 385.17 162.5 377.67 171.9 380.25" style="opacity: 0.2; isolation: isolate; transform-origin: 166.835px 382.275px;" class="animable"></polygon></g><path d="M128.46,246.63c0,4.76-.56,9.28-3.49,11.4a55.93,55.93,0,0,0,13.44,8.5c5.2-3.69,2.8-6.74,2.8-6.74-4.55-2.49-3.13-8.32-1.71-12,0,0-1.12-1.81-7.5-1.83C129.17,245.91,128.46,246.63,128.46,246.63Z" style="fill: rgb(228, 137, 123); transform-origin: 133.366px 256.244px;" id="elm0yqcwwzgvh" class="animable"></path><path d="M103.91,315.19s-9.3,26.3,17.06,26.3,28.49-10.28,26.26-22.38Z" style="fill: rgb(46, 53, 58); transform-origin: 125.106px 328.34px;" id="elmgs3qoya8kf" class="animable"></path><path d="M147.23,319s28.1,1.18,35.44,10.85S172.81,386,172.81,386L159,382.67s7.59-31.69,4.73-35.79-18.4-4.35-39.4-5.45S147.23,319,147.23,319Z" style="fill: rgb(46, 53, 58); transform-origin: 151.567px 352.5px;" id="el37vn77s5w24" class="animable"></path><path d="M122.38,257.25,125,251.1s14.95.54,19.49,7.35S122.38,257.25,122.38,257.25Z" style="fill: rgb(54, 100, 244); transform-origin: 133.695px 256.147px;" id="elunqj88gsy3q" class="animable"></path><path d="M152.87,266.61c.45,7.69,0,23.49-5.64,52.5l-43.32-3.92c.28-6.13,9.45-27.14,7.5-54.8a7.47,7.47,0,0,1,6.92-8l.25,0c2.13-.08,15.12,3.76,21.22,4.68,2.35.43,4.63,1,6.57,1.55A8.86,8.86,0,0,1,152.87,266.61Z" style="fill: rgb(54, 100, 244); transform-origin: 128.455px 285.749px;" id="eliu9k3hsuthr" class="animable"></path><g id="el4tjeyre1bij"><path d="M152.87,266.61c.45,7.69,0,23.49-5.64,52.5l-43.32-3.92c.28-6.13,9.45-27.14,7.5-54.8a7.47,7.47,0,0,1,6.92-8l.25,0c2.13-.08,15.12,3.76,21.22,4.68,2.35.43,4.63,1,6.57,1.55A8.86,8.86,0,0,1,152.87,266.61Z" style="opacity: 0.2; isolation: isolate; transform-origin: 128.455px 285.749px;" class="animable"></path></g><path d="M146.37,258.62c-4.76-1-5.29,12.88-1.83,16.88s21.91,7,21.91,7l3.42-12.5S154.7,260.42,146.37,258.62Z" style="fill: rgb(54, 100, 244); transform-origin: 156.089px 270.534px;" id="elg6jivuraopk" class="animable"></path><path d="M126.59,246.14s-6.09-1.67-8.92-14.74,9.62-18.9,23.73-16.07,7.21,23-5.07,30.81A14.72,14.72,0,0,1,126.59,246.14Z" style="fill: rgb(46, 53, 58); transform-origin: 133.257px 230.799px;" id="elid096f1l8sp" class="animable"></path><path d="M142,235.53a6.5,6.5,0,0,0,2.64,4c1.73,1.14,3.07-.6,3-2.84-.08-2-1.07-5.05-3-5.27S141.52,233.41,142,235.53Z" style="fill: rgb(228, 137, 123); transform-origin: 144.768px 235.647px;" id="elqfdhwr8410g" class="animable"></path></g></g><g id="freepik--Chair--inject-203" class="animable" style="transform-origin: 122.5px 342.265px;"><polygon points="125.21 414 131.46 414 132.68 361.57 133.04 346 123.64 346 124 361.57 125.21 414" style="fill: rgb(54, 100, 244); transform-origin: 128.34px 380px;" id="el0ezz669x58ga" class="animable"></polygon><g id="el9f1akpimt7j"><polygon points="125.21 414 131.46 414 132.68 361.57 133.04 346 123.64 346 124 361.57 125.21 414" style="fill: rgb(255, 255, 255); opacity: 0.4; isolation: isolate; transform-origin: 128.34px 380px;" class="animable"></polygon></g><g id="el4d9prd5w03f"><polygon points="133.04 346 132.68 362 124 362 123.64 346 133.04 346" style="opacity: 0.2; isolation: isolate; transform-origin: 128.34px 354px;" class="animable"></polygon></g><polygon points="161.37 414 157.42 347.1 149.25 347.1 154.78 414 161.37 414" style="fill: rgb(54, 100, 244); transform-origin: 155.31px 380.55px;" id="elhyfk4v4zr4u" class="animable"></polygon><g id="elhp2a8iu8aju"><polygon points="154.77 414 161.37 414 157.87 354.7 157.42 347 149.25 347 149.88 354.7 154.77 414" style="fill: rgb(255, 255, 255); opacity: 0.5; isolation: isolate; transform-origin: 155.31px 380.5px;" class="animable"></polygon></g><g id="el6z84v4pp6"><polygon points="149.25 347 149.88 355 157.87 355 157.42 347 149.25 347" style="opacity: 0.2; isolation: isolate; transform-origin: 153.56px 351px;" class="animable"></polygon></g><polygon points="101.89 414 107.42 347.1 99.25 347.1 95.31 414 101.89 414" style="fill: rgb(54, 100, 244); transform-origin: 101.365px 380.55px;" id="elkal63ctnldp" class="animable"></polygon><g id="el1s408yf2vtw"><polygon points="101.91 414 106.79 354.7 107.42 347 99.25 347 98.8 354.7 95.31 414 101.91 414" style="fill: rgb(255, 255, 255); opacity: 0.5; isolation: isolate; transform-origin: 101.365px 380.5px;" class="animable"></polygon></g><g id="el5jentqaasqj"><polygon points="107.42 347 106.79 355 98.8 355 99.25 347 107.42 347" style="opacity: 0.2; isolation: isolate; transform-origin: 103.11px 351px;" class="animable"></polygon></g><path d="M99.88,338.33H156.8a5,5,0,0,1,5,5V350a0,0,0,0,1,0,0H94.88a0,0,0,0,1,0,0v-6.69A5,5,0,0,1,99.88,338.33Z" style="fill: rgb(54, 100, 244); transform-origin: 128.34px 344.165px;" id="eljaimitxquur" class="animable"></path><g id="el7vwoba08om7"><rect x="121.05" y="274.01" width="5" height="72.32" style="fill: rgb(54, 100, 244); transform-origin: 123.55px 310.17px; transform: rotate(-7.8deg);" class="animable"></rect></g><g id="elyp9rcn5qr3s"><rect x="90.05" y="274.01" width="5" height="72.32" style="fill: rgb(54, 100, 244); transform-origin: 92.55px 310.17px; transform: rotate(-7.8deg);" class="animable"></rect></g><g id="elt3xrlbz7ey9"><g style="opacity: 0.4; isolation: isolate; transform-origin: 123.55px 310.17px;" class="animable"><g id="elqq6ns3pfam9"><rect x="121.05" y="274.01" width="5" height="72.32" style="fill: rgb(255, 255, 255); transform-origin: 123.55px 310.17px; transform: rotate(-7.8deg);" class="animable"></rect></g></g></g><g id="el9xqzryewzk"><g style="opacity: 0.4; isolation: isolate; transform-origin: 92.55px 310.17px;" class="animable"><g id="elqsp2dmvpsa"><rect x="90.05" y="274.01" width="5" height="72.32" style="fill: rgb(255, 255, 255); transform-origin: 92.55px 310.17px; transform: rotate(-7.8deg);" class="animable"></rect></g></g></g><rect x="91.67" y="344.18" width="73.33" height="5.84" rx="2.01" style="fill: rgb(54, 100, 244); transform-origin: 128.335px 347.1px;" id="el5us9oa3wbdl" class="animable"></rect><g id="elm995f8noklg"><rect x="91.67" y="344.18" width="73.33" height="5.84" rx="2.01" style="fill: rgb(255, 255, 255); opacity: 0.6; isolation: isolate; transform-origin: 128.335px 347.1px;" class="animable"></rect></g><polygon points="128.05 298.29 83.56 298.29 80 270.53 124.49 270.53 128.05 298.29" style="fill: rgb(54, 100, 244); transform-origin: 104.025px 284.41px;" id="el75fllntiu4" class="animable"></polygon><g id="elgmyzi6l6gyb"><polygon points="128.05 298.29 83.56 298.29 80 270.53 124.49 270.53 128.05 298.29" style="fill: rgb(255, 255, 255); opacity: 0.6; isolation: isolate; transform-origin: 104.025px 284.41px;" class="animable"></polygon></g></g><defs>     <filter id="active" height="200%">         <feMorphology in="SourceAlpha" result="DILATED" operator="dilate" radius="2"></feMorphology>                <feFlood flood-color="#32DFEC" flood-opacity="1" result="PINK"></feFlood>        <feComposite in="PINK" in2="DILATED" operator="in" result="OUTLINE"></feComposite>        <feMerge>            <feMergeNode in="OUTLINE"></feMergeNode>            <feMergeNode in="SourceGraphic"></feMergeNode>        </feMerge>    </filter>    <filter id="hover" height="200%">        <feMorphology in="SourceAlpha" result="DILATED" operator="dilate" radius="2"></feMorphology>                <feFlood flood-color="#ff0000" flood-opacity="0.5" result="PINK"></feFlood>        <feComposite in="PINK" in2="DILATED" operator="in" result="OUTLINE"></feComposite>        <feMerge>            <feMergeNode in="OUTLINE"></feMergeNode>            <feMergeNode in="SourceGraphic"></feMergeNode>        </feMerge>            <feColorMatrix type="matrix" values="0   0   0   0   0                0   1   0   0   0                0   0   0   0   0                0   0   0   1   0 "></feColorMatrix>    </filter></defs></svg>